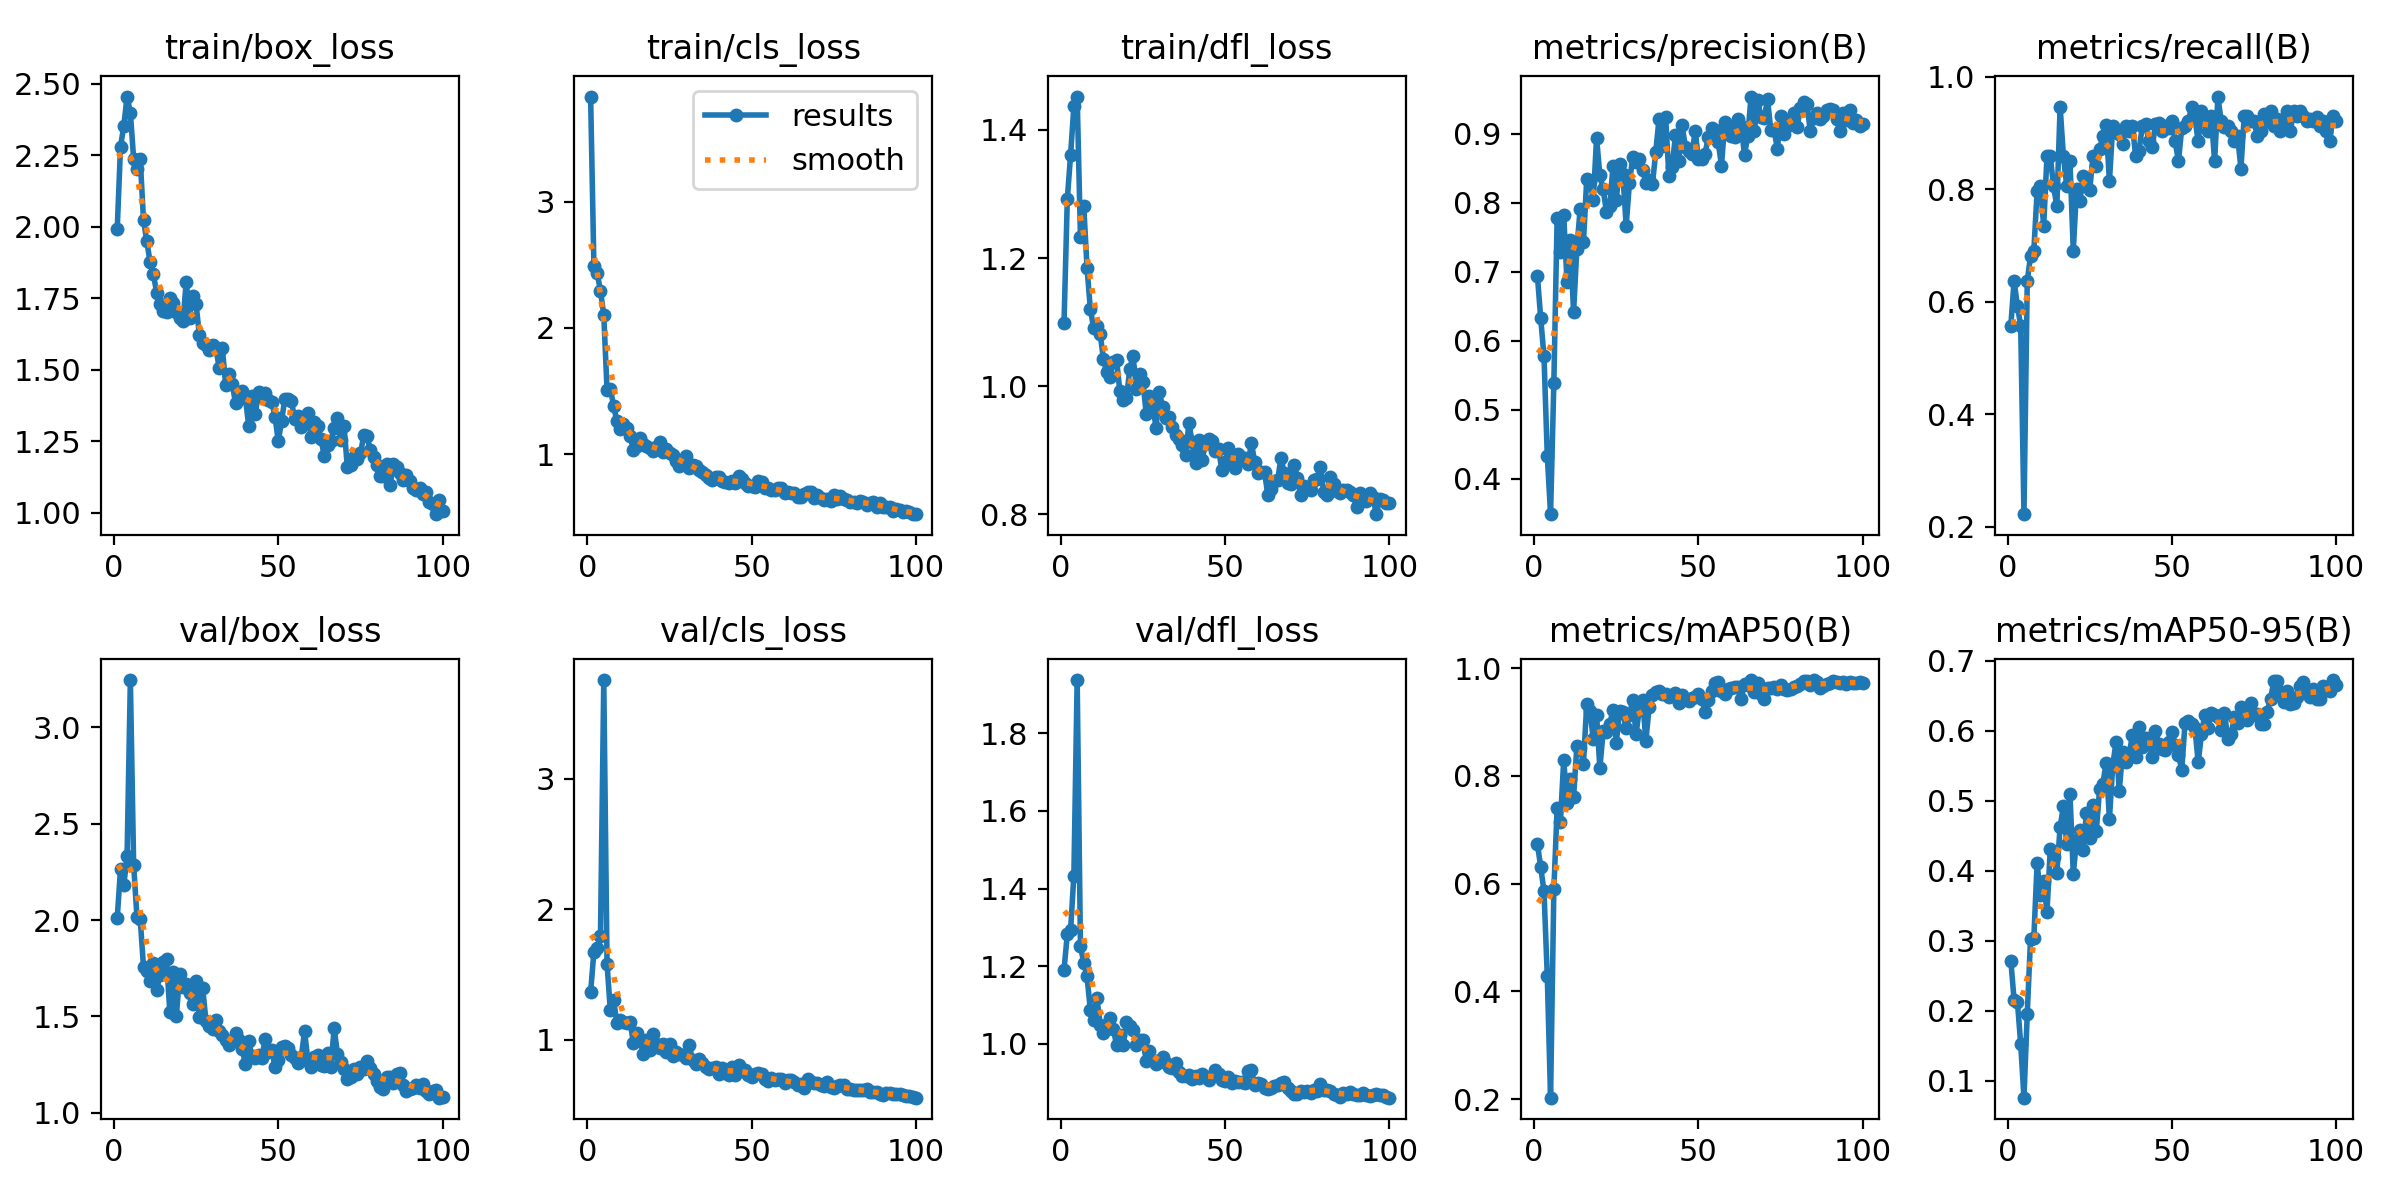

Values plotted in this chart, from the file beside it:
epoch, time, train/box_loss, train/cls_loss, train/dfl_loss, metrics/precision(B), metrics/recall(B), metrics/mAP50(B), metrics/mAP50-95(B), val/box_loss, val/cls_loss, val/dfl_loss, lr/pg0, lr/pg1, lr/pg2
1, 10.59, 1.991, 3.83, 1.098, 0.6939, 0.5575, 0.6736, 0.2715, 2.01, 1.362, 1.191, 0.0006625, 0.0006625, 0.0006625
2, 24.24, 2.279, 2.489, 1.292, 0.6323, 0.6372, 0.6308, 0.2149, 2.265, 1.675, 1.282, 0.001316, 0.001316, 0.001316
3, 36.01, 2.352, 2.433, 1.361, 0.5774, 0.5924, 0.5855, 0.2127, 2.181, 1.705, 1.294, 0.001956, 0.001956, 0.001956
4, 47.79, 2.455, 2.294, 1.437, 0.4334, 0.5575, 0.4283, 0.1528, 2.332, 1.79, 1.433, 0.001941, 0.001941, 0.001941
5, 59.62, 2.398, 2.103, 1.452, 0.3484, 0.2224, 0.2026, 0.07546, 3.246, 3.755, 1.937, 0.001921, 0.001921, 0.001921
6, 71.47, 2.237, 1.508, 1.233, 0.5391, 0.6372, 0.5894, 0.1957, 2.286, 1.578, 1.251, 0.001901, 0.001901, 0.001901
7, 83.26, 2.203, 1.517, 1.282, 0.7776, 0.6809, 0.7394, 0.3026, 2.017, 1.224, 1.209, 0.001881, 0.001881, 0.001881
8, 96.91, 2.238, 1.384, 1.185, 0.7281, 0.6903, 0.7142, 0.3037, 2.004, 1.301, 1.174, 0.001861, 0.001861, 0.001861
9, 110.6, 2.023, 1.262, 1.121, 0.782, 0.7965, 0.8297, 0.4103, 1.755, 1.126, 1.088, 0.001842, 0.001842, 0.001842
10, 124.2, 1.949, 1.2, 1.091, 0.6853, 0.8053, 0.7504, 0.3645, 1.736, 1.148, 1.062, 0.001822, 0.001822, 0.001822
11, 136, 1.876, 1.236, 1.094, 0.7463, 0.7345, 0.7942, 0.3845, 1.686, 1.136, 1.118, 0.001802, 0.001802, 0.001802
12, 147.9, 1.835, 1.209, 1.082, 0.6409, 0.8584, 0.7602, 0.3403, 1.779, 1.126, 1.05, 0.001782, 0.001782, 0.001782
13, 159.6, 1.768, 1.144, 1.042, 0.7329, 0.8584, 0.8551, 0.4304, 1.636, 1.138, 1.029, 0.001762, 0.001762, 0.001762
14, 173.2, 1.729, 1.037, 1.022, 0.7909, 0.8053, 0.8516, 0.4191, 1.715, 0.9761, 1.049, 0.001743, 0.001743, 0.001743
15, 184.8, 1.706, 1.069, 1.015, 0.7424, 0.7699, 0.8224, 0.3965, 1.78, 1.049, 1.066, 0.001723, 0.001723, 0.001723
16, 196.5, 1.703, 1.132, 1.038, 0.8337, 0.9469, 0.933, 0.4628, 1.797, 0.9993, 1.039, 0.001703, 0.001703, 0.001703
17, 210.1, 1.75, 1.084, 1.041, 0.8302, 0.8584, 0.9204, 0.4918, 1.524, 0.8903, 0.9963, 0.001683, 0.001683, 0.001683
18, 223.7, 1.735, 1.068, 0.9918, 0.8042, 0.8053, 0.8676, 0.4385, 1.732, 0.995, 1.022, 0.001663, 0.001663, 0.001663
19, 235.4, 1.702, 1.05, 0.9792, 0.8937, 0.8496, 0.9121, 0.5101, 1.504, 0.9175, 0.9979, 0.001644, 0.001644, 0.001644
20, 249, 1.681, 1.027, 0.9811, 0.8392, 0.6903, 0.8141, 0.3956, 1.722, 1.04, 1.055, 0.001624, 0.001624, 0.001624
21, 260.7, 1.669, 1.06, 1.027, 0.819, 0.8012, 0.8827, 0.4432, 1.654, 0.9668, 1.046, 0.001604, 0.001604, 0.001604
22, 272.4, 1.808, 1.096, 1.048, 0.7869, 0.7788, 0.8806, 0.4581, 1.67, 0.9375, 1.035, 0.001584, 0.001584, 0.001584
23, 284.2, 1.682, 1.016, 0.9957, 0.7955, 0.823, 0.8955, 0.4293, 1.624, 0.9653, 0.9984, 0.001564, 0.001564, 0.001564
24, 296, 1.759, 1.045, 1.019, 0.8528, 0.8053, 0.9228, 0.4821, 1.562, 0.9049, 1.01, 0.001545, 0.001545, 0.001545
25, 307.8, 1.728, 1.009, 1.007, 0.8039, 0.7982, 0.8616, 0.4463, 1.686, 0.9625, 1.01, 0.001525, 0.001525, 0.001525
26, 319.5, 1.621, 0.9957, 0.9569, 0.8555, 0.8584, 0.9209, 0.494, 1.499, 0.8774, 0.957, 0.001505, 0.001505, 0.001505
27, 331.3, 1.593, 0.9479, 0.9854, 0.8407, 0.8406, 0.9175, 0.4564, 1.648, 0.906, 0.9821, 0.001485, 0.001485, 0.001485
28, 343.1, 1.588, 0.9115, 0.9705, 0.7664, 0.8708, 0.8878, 0.5163, 1.478, 0.8858, 0.9588, 0.001465, 0.001465, 0.001465
29, 356.7, 1.569, 0.9224, 0.9349, 0.8287, 0.8938, 0.9125, 0.524, 1.449, 0.8829, 0.9472, 0.001446, 0.001446, 0.001446
30, 370.4, 1.588, 0.9906, 0.9904, 0.8658, 0.9134, 0.9416, 0.5545, 1.437, 0.859, 0.9534, 0.001426, 0.001426, 0.001426
31, 384.1, 1.576, 0.892, 0.9674, 0.8593, 0.8142, 0.8771, 0.474, 1.481, 0.9595, 0.9664, 0.001406, 0.001406, 0.001406
32, 395.9, 1.508, 0.9153, 0.9503, 0.8632, 0.9115, 0.9241, 0.5497, 1.425, 0.8412, 0.9517, 0.001386, 0.001386, 0.001386
33, 407.7, 1.575, 0.904, 0.9527, 0.8475, 0.9026, 0.9402, 0.584, 1.404, 0.8165, 0.941, 0.001366, 0.001366, 0.001366
34, 421.3, 1.446, 0.8763, 0.9366, 0.8286, 0.8983, 0.8654, 0.5139, 1.377, 0.8521, 0.9387, 0.001347, 0.001347, 0.001347
35, 433.1, 1.487, 0.8629, 0.9236, 0.8325, 0.8799, 0.9282, 0.5701, 1.351, 0.8181, 0.9512, 0.001327, 0.001327, 0.001327
36, 444.9, 1.449, 0.8384, 0.9183, 0.827, 0.9115, 0.9501, 0.5547, 1.371, 0.7864, 0.928, 0.001307, 0.001307, 0.001307
37, 456.7, 1.384, 0.8134, 0.9084, 0.8733, 0.9026, 0.956, 0.5658, 1.413, 0.7777, 0.9179, 0.001287, 0.001287, 0.001287
38, 468.7, 1.416, 0.7941, 0.8934, 0.9216, 0.9115, 0.9568, 0.5942, 1.378, 0.7785, 0.9168, 0.001267, 0.001267, 0.001267
39, 482.4, 1.426, 0.8185, 0.9419, 0.8821, 0.8584, 0.9519, 0.5629, 1.332, 0.787, 0.92, 0.001248, 0.001248, 0.001248
40, 494.2, 1.401, 0.8202, 0.9123, 0.9246, 0.8683, 0.951, 0.6048, 1.253, 0.7361, 0.9091, 0.001228, 0.001228, 0.001228
41, 507.8, 1.305, 0.7902, 0.8798, 0.8381, 0.9115, 0.9465, 0.5772, 1.372, 0.7839, 0.9181, 0.001208, 0.001208, 0.001208
42, 519.6, 1.41, 0.7782, 0.9161, 0.8519, 0.9163, 0.9505, 0.5899, 1.292, 0.7409, 0.9126, 0.001188, 0.001188, 0.001188
43, 531.5, 1.346, 0.7707, 0.8852, 0.898, 0.885, 0.9529, 0.5862, 1.286, 0.7306, 0.9223, 0.001168, 0.001168, 0.001168
44, 543.4, 1.424, 0.7878, 0.9092, 0.8606, 0.8744, 0.9351, 0.562, 1.299, 0.7906, 0.9159, 0.001149, 0.001149, 0.001149
45, 555.2, 1.405, 0.7746, 0.9169, 0.9118, 0.915, 0.9497, 0.6001, 1.284, 0.7251, 0.9069, 0.001129, 0.001129, 0.001129
46, 567, 1.418, 0.8256, 0.9142, 0.8811, 0.9184, 0.9424, 0.581, 1.382, 0.8079, 0.9172, 0.001109, 0.001109, 0.001109
47, 578.7, 1.393, 0.8031, 0.8997, 0.8752, 0.9026, 0.9381, 0.5741, 1.314, 0.7627, 0.9338, 0.001089, 0.001089, 0.001089
48, 590.5, 1.389, 0.7723, 0.9021, 0.871, 0.9115, 0.9447, 0.573, 1.326, 0.7672, 0.922, 0.001069, 0.001069, 0.001069
49, 602.4, 1.337, 0.7531, 0.8699, 0.9032, 0.9086, 0.946, 0.5834, 1.24, 0.731, 0.9062, 0.00105, 0.00105, 0.00105
50, 614.1, 1.25, 0.751, 0.8821, 0.8625, 0.9204, 0.9515, 0.5975, 1.272, 0.7145, 0.9034, 0.00103, 0.00103, 0.00103
51, 625.8, 1.321, 0.7437, 0.9034, 0.8634, 0.885, 0.9418, 0.5803, 1.342, 0.7349, 0.9157, 0.00101, 0.00101, 0.00101
52, 637.8, 1.399, 0.7861, 0.8879, 0.8708, 0.8496, 0.9184, 0.566, 1.347, 0.7477, 0.8996, 0.0009902, 0.0009902, 0.0009902
53, 649.7, 1.397, 0.7825, 0.8718, 0.8953, 0.9084, 0.9406, 0.5438, 1.335, 0.7376, 0.9039, 0.0009704, 0.0009704, 0.0009704
54, 661.5, 1.389, 0.7349, 0.895, 0.9082, 0.9115, 0.9568, 0.6112, 1.302, 0.6964, 0.9028, 0.0009506, 0.0009506, 0.0009506
55, 675.3, 1.329, 0.7299, 0.8862, 0.9055, 0.9204, 0.9719, 0.6134, 1.284, 0.6863, 0.9017, 0.0009308, 0.0009308, 0.0009308
56, 689, 1.34, 0.7147, 0.8875, 0.8877, 0.9469, 0.9742, 0.61, 1.259, 0.7041, 0.9, 0.000911, 0.000911, 0.000911
57, 700.8, 1.301, 0.7209, 0.8784, 0.8533, 0.9268, 0.9581, 0.6045, 1.291, 0.6877, 0.9301, 0.0008912, 0.0008912, 0.0008912
58, 712.5, 1.335, 0.7331, 0.9117, 0.9174, 0.8848, 0.9522, 0.5546, 1.424, 0.7008, 0.932, 0.0008714, 0.0008714, 0.0008714
59, 724.4, 1.349, 0.732, 0.8822, 0.9104, 0.9381, 0.9604, 0.595, 1.271, 0.6957, 0.8941, 0.0008516, 0.0008516, 0.0008516
60, 736.2, 1.264, 0.6963, 0.8651, 0.8965, 0.9204, 0.9631, 0.6228, 1.24, 0.6657, 0.9002, 0.0008318, 0.0008318, 0.0008318
... 40 more rows
